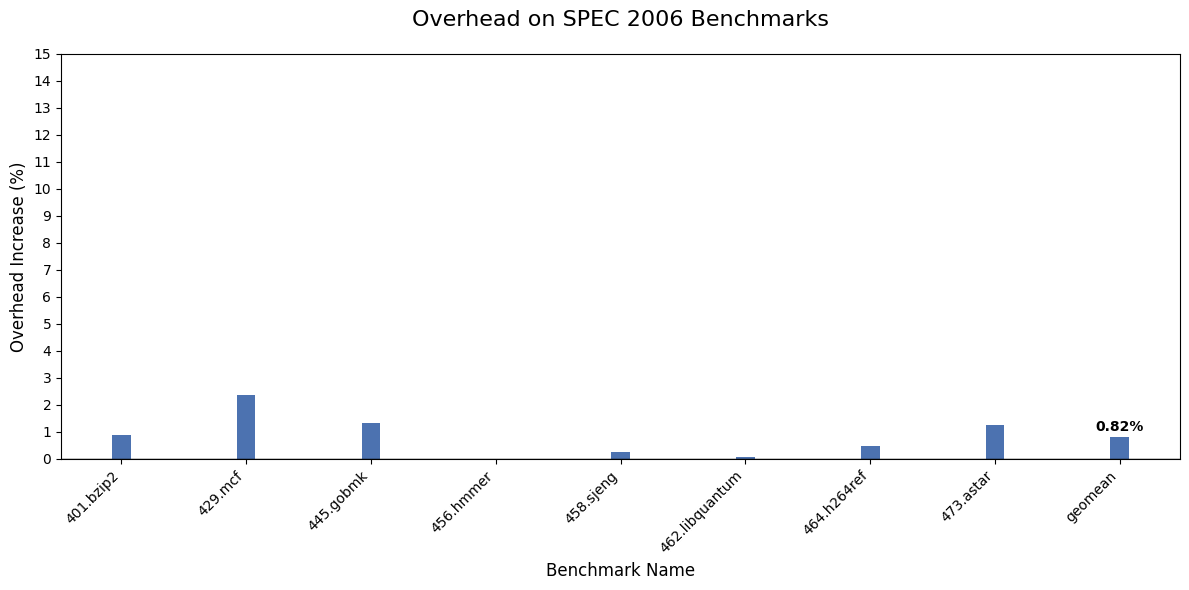

Generate this figure with matplotlib:
import matplotlib.pyplot as plt
import pandas as pd
import numpy as np

# 1. 准备数据
data = {
    'Test Name': [
        '401.bzip2', '429.mcf', '445.gobmk', '456.hmmer', 
        '458.sjeng', '462.libquantum', '464.h264ref', '473.astar', 'geomean'
    ],
    'Raw Overhead (%)': [
        100.90, 102.37, 101.34, 99.92, 
        100.25, 100.09, 100.47, 101.24, 100.82
    ]
}

df = pd.DataFrame(data)

# 2. 数据处理：计算相对于 Native (100%) 的增量
df['Relative Overhead'] = df['Raw Overhead (%)'] - 100

# 3. 设置绘图风格（去掉网格线）
plt.figure(figsize=(12, 6))
plt.style.use('default')  # 使用默认样式，避免网格线

# 4. 绘制柱状图（柱子变细：width=0.3）
# #dd8452
colors = ['#4c72b0' if x != 'geomean' else '#4c72b0' for x in df['Test Name']]
bars = plt.bar(df['Test Name'], df['Relative Overhead'], color=colors, width=0.15)

# 5. 图表装饰
plt.title('Overhead on SPEC 2006 Benchmarks', fontsize=16, pad=20)
plt.xlabel('Benchmark Name', fontsize=12)
plt.ylabel('Overhead Increase (%)', fontsize=12)

# 添加 y=0 的基准线
plt.axhline(y=0, color='black', linewidth=1, linestyle='-')

# 设置 Y 轴范围
plt.ylim(0, 15)
plt.yticks(np.arange(0, 16, 1))

# 去掉网格线
plt.grid(False)

# 去掉边框的上边和右边
# ax = plt.gca()
# ax.spines['top'].set_visible(False)
# ax.spines['right'].set_visible(False)

# 6. 只在 geomean 和最高柱子上添加数值标签
max_idx = df['Relative Overhead'].idxmax()
geomean_idx = df[df['Test Name'] == 'geomean'].index[0]

for i, bar in enumerate(bars):
    if i == geomean_idx:
        height = bar.get_height()
        plt.text(bar.get_x() + bar.get_width()/2., height + 0.1,
                 f'{height:.2f}%',
                 ha='center', va='bottom', fontsize=10, fontweight='bold')

# 旋转 X 轴标签
plt.xticks(rotation=45, ha='right')

# 自动调整布局
plt.tight_layout()

# 7. 保存到文件
filename = 'performance_overhead.png'
plt.savefig(filename, dpi=300, bbox_inches='tight')
print(f"图表已保存为: {filename}")
